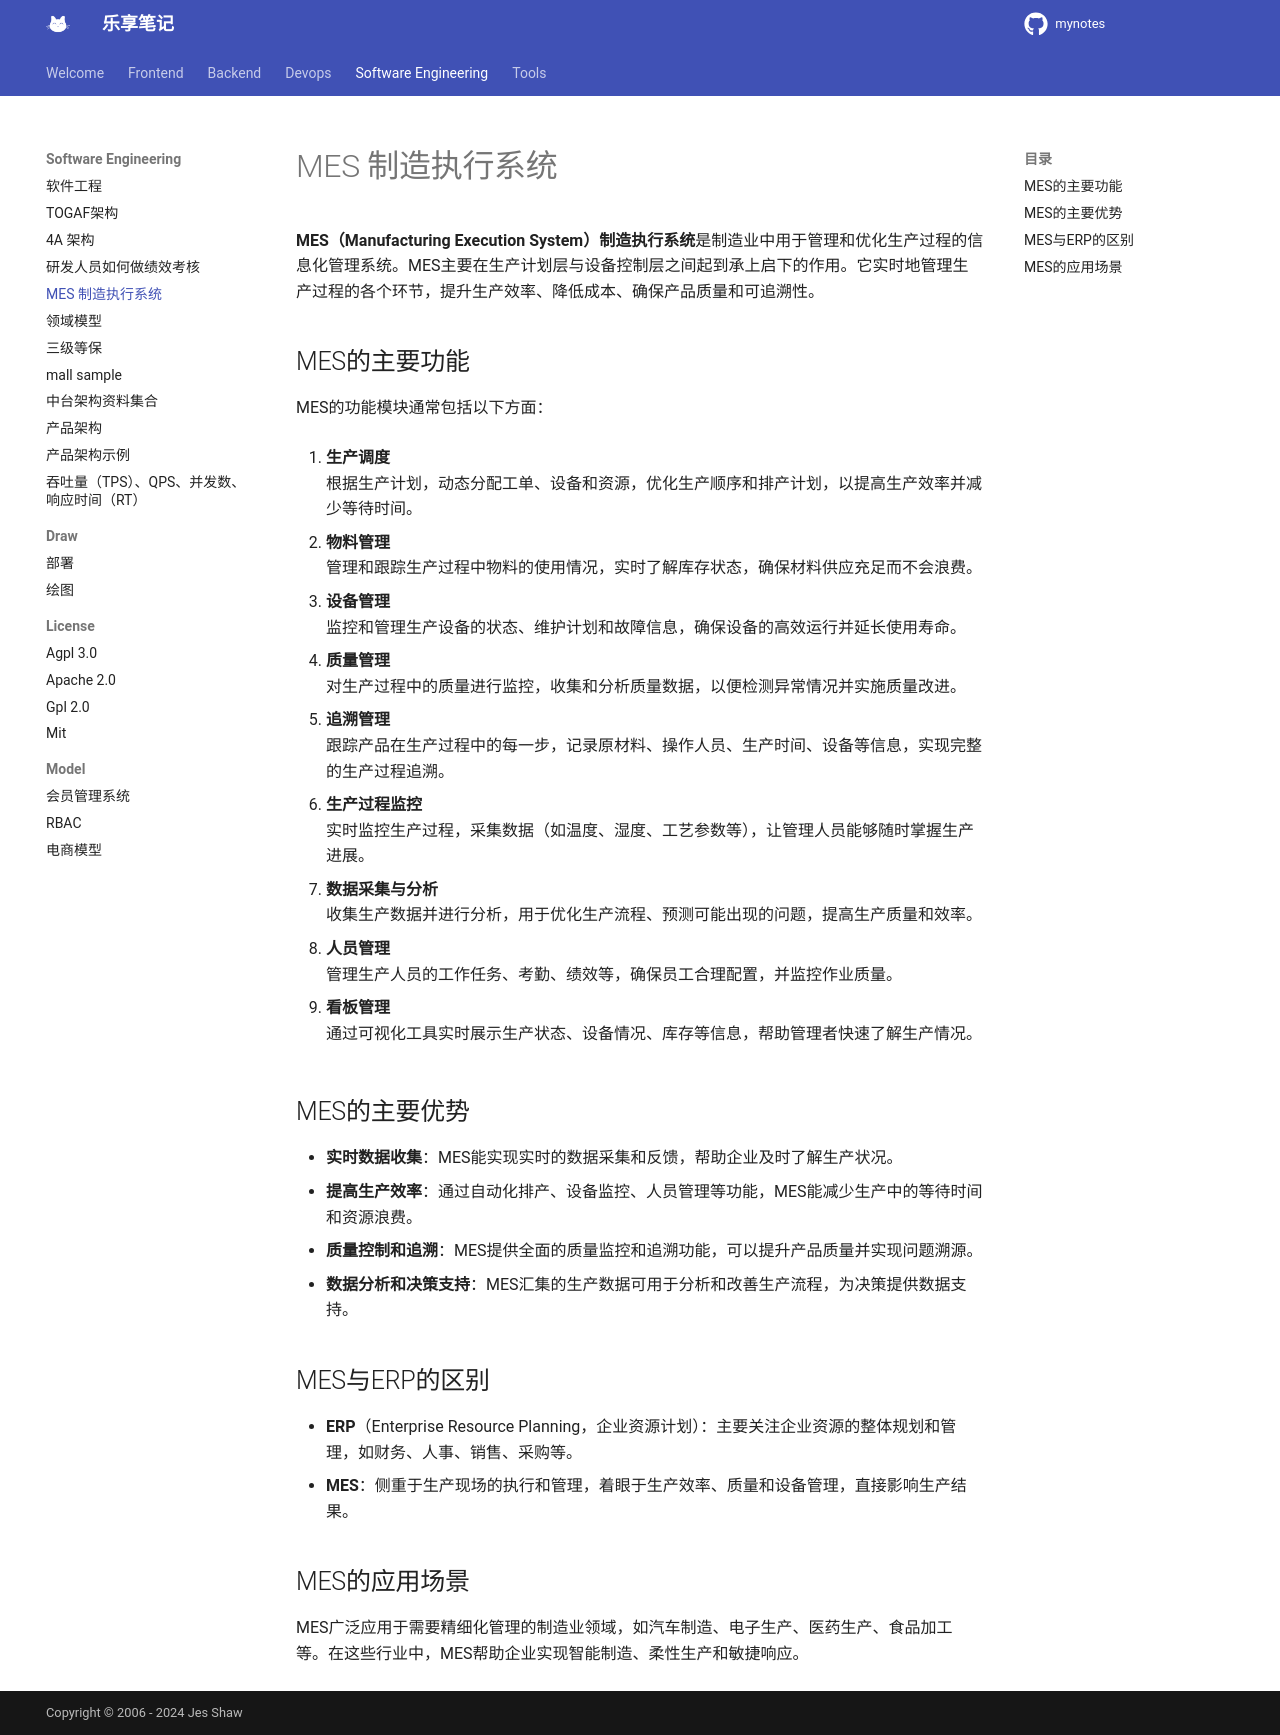

repository: jesshaw/mynotes · page: v1.3/SoftwareEngineering/mes/index.html · generator: mkdocs

# MES 制造执行系统

**MES（Manufacturing Execution System）制造执行系统**是制造业中用于管理和优化生产过程的信息化管理系统。MES主要在生产计划层与设备控制层之间起到承上启下的作用。它实时地管理生产过程的各个环节，提升生产效率、降低成本、确保产品质量和可追溯性。

## MES的主要功能

MES的功能模块通常包括以下方面：

1. **生产调度**  
   根据生产计划，动态分配工单、设备和资源，优化生产顺序和排产计划，以提高生产效率并减少等待时间。

2. **物料管理**  
   管理和跟踪生产过程中物料的使用情况，实时了解库存状态，确保材料供应充足而不会浪费。

3. **设备管理**  
   监控和管理生产设备的状态、维护计划和故障信息，确保设备的高效运行并延长使用寿命。

4. **质量管理**  
   对生产过程中的质量进行监控，收集和分析质量数据，以便检测异常情况并实施质量改进。

5. **追溯管理**  
   跟踪产品在生产过程中的每一步，记录原材料、操作人员、生产时间、设备等信息，实现完整的生产过程追溯。

6. **生产过程监控**  
   实时监控生产过程，采集数据（如温度、湿度、工艺参数等），让管理人员能够随时掌握生产进展。

7. **数据采集与分析**  
   收集生产数据并进行分析，用于优化生产流程、预测可能出现的问题，提高生产质量和效率。

8. **人员管理**  
   管理生产人员的工作任务、考勤、绩效等，确保员工合理配置，并监控作业质量。

9. **看板管理**  
   通过可视化工具实时展示生产状态、设备情况、库存等信息，帮助管理者快速了解生产情况。

## MES的主要优势

- **实时数据收集**：MES能实现实时的数据采集和反馈，帮助企业及时了解生产状况。
- **提高生产效率**：通过自动化排产、设备监控、人员管理等功能，MES能减少生产中的等待时间和资源浪费。
- **质量控制和追溯**：MES提供全面的质量监控和追溯功能，可以提升产品质量并实现问题溯源。
- **数据分析和决策支持**：MES汇集的生产数据可用于分析和改善生产流程，为决策提供数据支持。

## MES与ERP的区别

- **ERP**（Enterprise Resource Planning，企业资源计划）：主要关注企业资源的整体规划和管理，如财务、人事、销售、采购等。
- **MES**：侧重于生产现场的执行和管理，着眼于生产效率、质量和设备管理，直接影响生产结果。

## MES的应用场景

MES广泛应用于需要精细化管理的制造业领域，如汽车制造、电子生产、医药生产、食品加工等。在这些行业中，MES帮助企业实现智能制造、柔性生产和敏捷响应。
